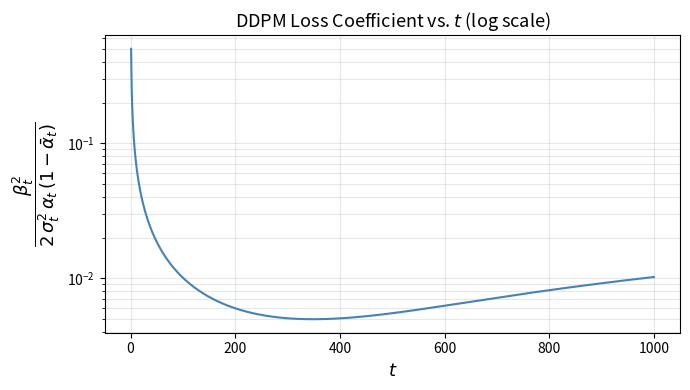

Generate this figure with matplotlib:
"""
scripts/plot_coefficient.py  —  Part 1.8
=========================================
Plot the DDPM loss coefficient
    β_t² / (2 σ_t² α_t (1 - ᾱ_t))
vs. t on a log-scale y-axis.

Usage::
    python scripts/plot_coefficient.py --T 1000 --beta_start 1e-4 --beta_end 0.02
"""

import argparse
import matplotlib.pyplot as plt
import numpy as np


def linear_schedule(T: int, beta_start: float, beta_end: float):
    return np.linspace(beta_start, beta_end, T)


def main():
    parser = argparse.ArgumentParser()
    parser.add_argument("--T",          type=int,   default=1000)
    parser.add_argument("--beta_start", type=float, default=1e-4)
    parser.add_argument("--beta_end",   type=float, default=0.02)
    parser.add_argument("--out",        type=str,   default="coefficient_plot.png")
    args = parser.parse_args()

    betas = linear_schedule(args.T, args.beta_start, args.beta_end)
    alphas = 1.0 - betas
    alpha_bars = np.cumprod(alphas)

    # σ_t² = β_t as defined in Eq. (7) of DDPM paper
    sigma2 = betas

    # coefficient: β_t² / (2 σ_t² α_t (1 - ᾱ_t))
    coeff = betas ** 2 / (2.0 * sigma2 * alphas * (1.0 - alpha_bars))

    t = np.arange(1, args.T + 1)

    fig, ax = plt.subplots(figsize=(7, 4))
    ax.semilogy(t, coeff, linewidth=1.5, color="steelblue")
    ax.set_xlabel(r"$t$", fontsize=13)
    ax.set_ylabel(
        r"$\dfrac{\beta_t^2}{2\,\sigma_t^2\,\alpha_t\,(1-\bar{\alpha}_t)}$",
        fontsize=13,
    )
    ax.set_title("DDPM Loss Coefficient vs. $t$ (log scale)", fontsize=13)
    ax.grid(True, which="both", alpha=0.3)
    fig.tight_layout()
    fig.savefig(args.out, dpi=150)
    plt.close(fig)
    print(f"Saved: {args.out}")


if __name__ == "__main__":
    main()
